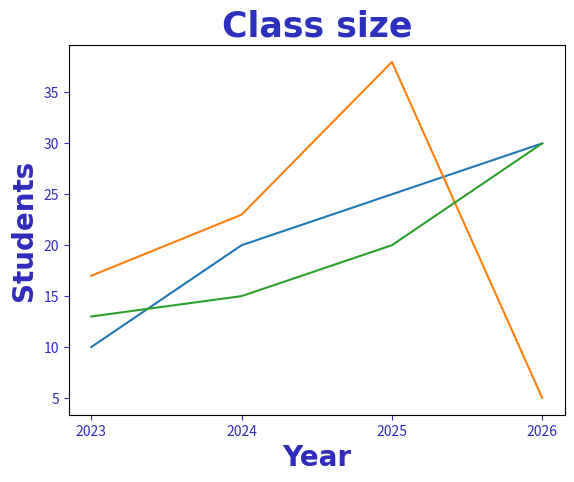

Generate this figure with matplotlib:
import matplotlib.pyplot as plt
import numpy as np

x = np.array([2023,2024, 2025,2026])
y1 = np.array([10, 20, 25, 30])
y2 = np.array([17,23,38,5])
y3 = np.array([13,15,20,30])

plt.title("Class size", fontsize=25,
                             family="Arial",
                             fontweight="bold",
                             color="#2b30bd")

plt.xlabel("Year", fontsize=20,
                         family="Arial",
                         fontweight="bold",
                         color="#302bbd")


plt.ylabel("Students", fontsize=20,
                             family="Arial",
                             fontweight="bold",
                             color ="#302bbd")
plt.tick_params(axis="both",
                colors="#302bbd")

plt.plot(x, y1)
plt.plot(x, y2)
plt.plot(x, y3)

plt.xticks(x)

plt.show()
